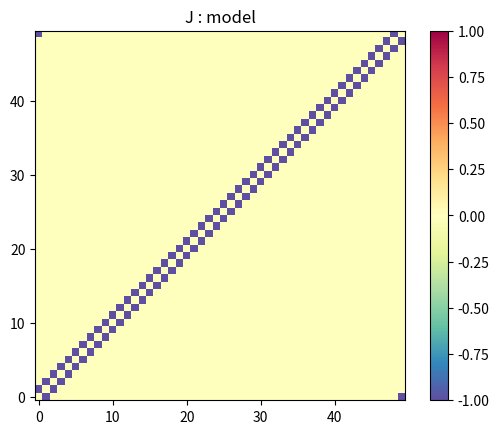

The matplotlib source for this figure:
import matplotlib.pyplot as plt
import numpy as np

d = 50
# J=np.diag(,k=-1)
J = np.zeros((d, d))
j = [-0, -1, 0, -1, -0]


for i in range(d):

    if i + 2 >= d:
        i = i - d

    J[i][i] = j[2]
    J[i][i + 1] = j[3]
    J[i][i - 1] = j[1]
    J[i][i + 2] = j[4]
    J[i][i - 2] = j[0]

# print(J)
plt.figure()
plt.title("J : model")
c = plt.imshow(
    J, vmin=-1, vmax=1, cmap="Spectral_r", interpolation="nearest", origin="lower"
)
plt.colorbar(c)
plt.show()
# [redacted]
